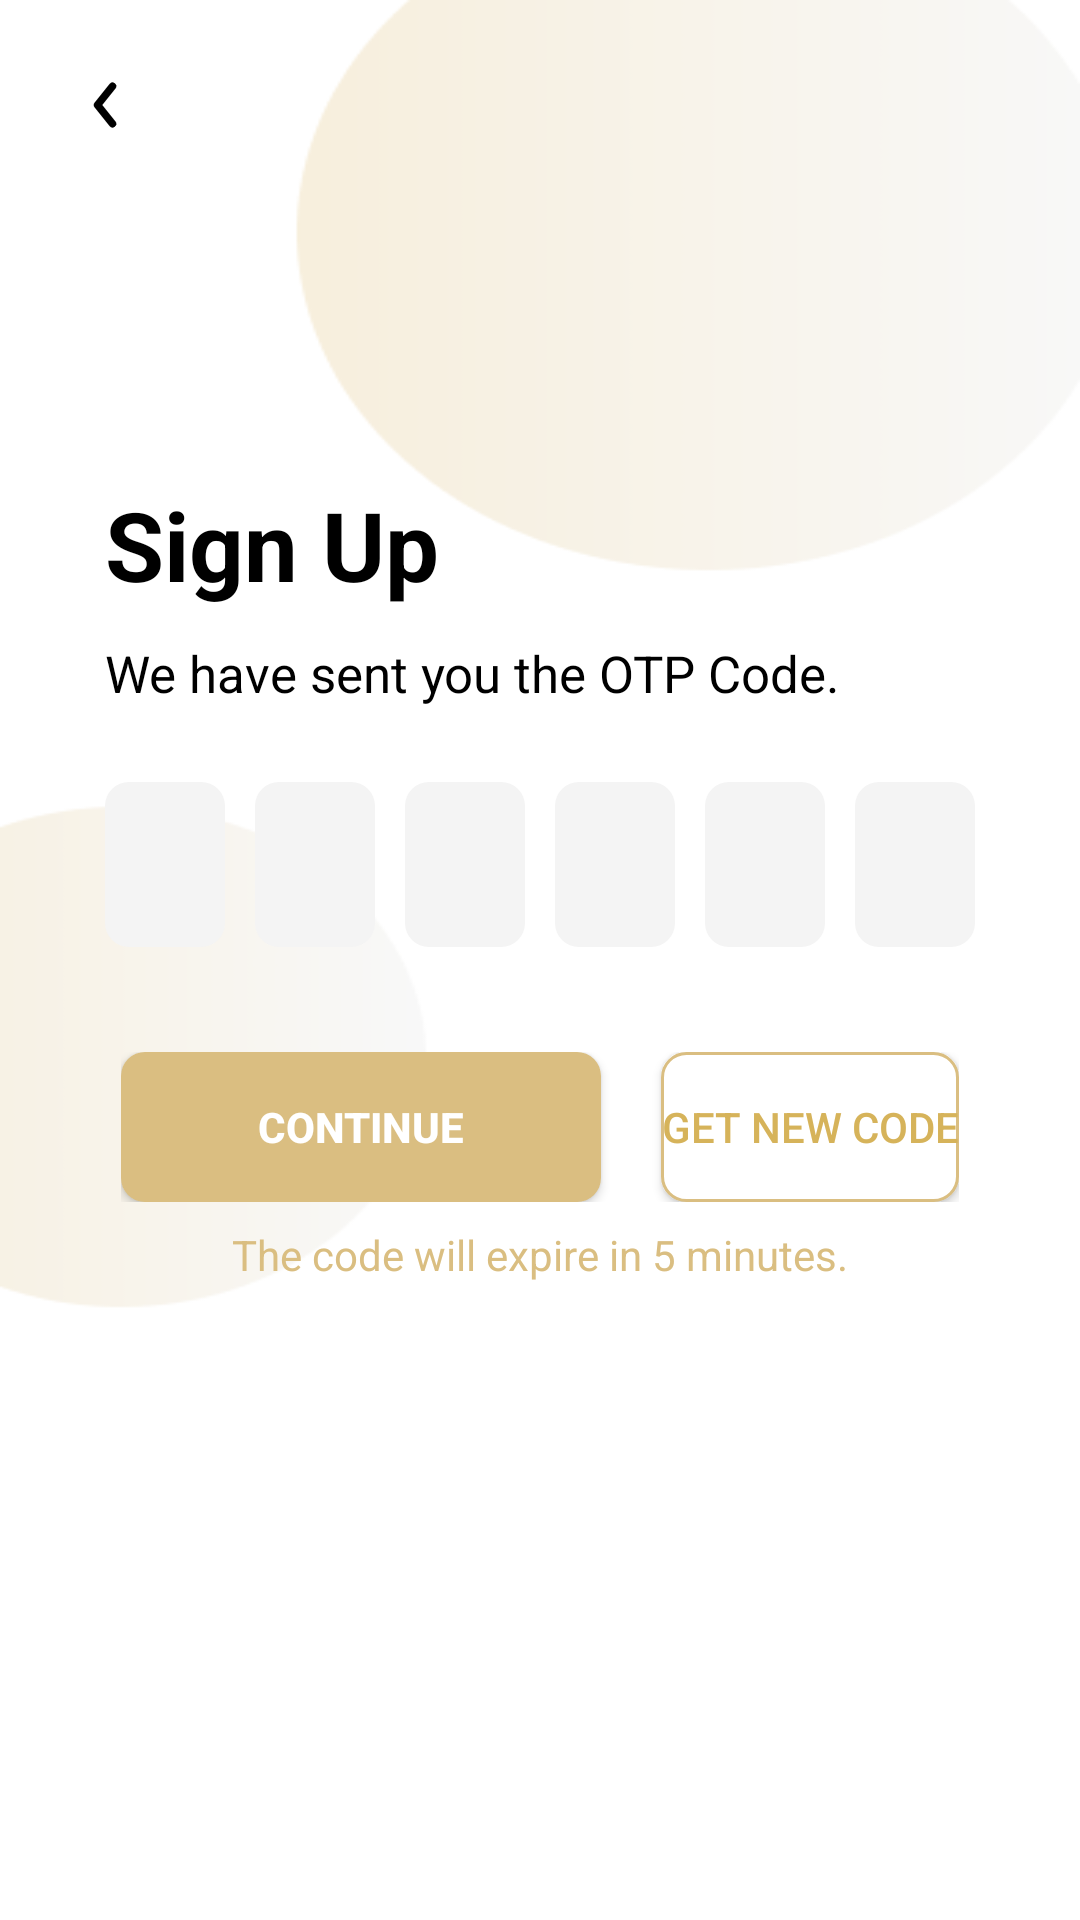

Layout XML and referenced resources for this Android screen:
<!-- AndroidManifest.xml: application theme Theme.PBO -->
<!-- res/layout/activity_sign_up2.xml -->
<?xml version="1.0" encoding="utf-8"?>
<RelativeLayout xmlns:android="http://schemas.android.com/apk/res/android"
    xmlns:app="http://schemas.android.com/apk/res-auto"
    xmlns:tools="http://schemas.android.com/tools"
    android:id="@+id/main"
    android:layout_width="match_parent"
    android:layout_height="match_parent"
    android:background="@drawable/background_desain"
    tools:context=".zaky.SignUp2">

    <ImageView
        android:layout_width="match_parent"
        android:layout_height="match_parent"
        android:src="@drawable/signup"
        android:scaleType="fitXY"
        android:adjustViewBounds="true"
        />

    <ImageView
        android:id="@+id/btnBack"
        android:layout_width="30dp"
        android:layout_height="30dp"
        android:src="@drawable/ic_back_arrow"
        android:layout_margin="20dp"
        android:layout_alignParentStart="true"
        android:layout_alignParentTop="true"
        android:contentDescription="Back Button" />

    <TextView
        android:id="@+id/signText2"
        android:layout_width="wrap_content"
        android:layout_height="wrap_content"
        android:text="@string/text_sign"
        android:textStyle="bold"
        android:textSize="32sp"
        android:layout_marginTop="160dp"
        android:layout_marginStart="35dp"
        android:textColor="@color/black"
        android:layout_alignParentStart="true"
        />

    <TextView
        android:id="@+id/Code"
        android:layout_width="wrap_content"
        android:layout_height="wrap_content"
        android:text="We have sent you the OTP Code."
        android:textSize="17sp"
        android:textColor="@color/black"
        android:layout_below="@id/signText2"
        android:layout_marginTop="10dp"
        android:layout_marginStart="35dp" />

    
    
    

    <LinearLayout
        android:id="@+id/otpContainer"
        android:layout_width="match_parent"
        android:layout_height="wrap_content"
        android:layout_below="@+id/Code"
        android:layout_marginTop="25dp"
        android:layout_marginStart="35dp"
        android:layout_marginEnd="35dp"
        android:gravity="center"
        android:weightSum="6"
        android:orientation="horizontal">

        <EditText
            android:id="@+id/otp1"
            android:layout_width="0dp"
            android:layout_height="55dp"
            android:layout_weight="1"
            android:background="@drawable/otp_box"
            android:inputType="number"
            android:maxLength="1"
            android:textColor="@color/black"
            android:gravity="center"
            android:textSize="20sp" />

        <EditText
            android:id="@+id/otp2"
            android:layout_width="0dp"
            android:layout_height="55dp"
            android:layout_marginStart="10dp"
            android:layout_weight="1"
            android:background="@drawable/otp_box"
            android:inputType="number"
            android:maxLength="1"
            android:textColor="@color/black"
            android:gravity="center"
            android:textSize="20sp" />

        <EditText
            android:id="@+id/otp3"
            android:layout_width="0dp"
            android:layout_height="55dp"
            android:layout_marginStart="10dp"
            android:layout_weight="1"
            android:textColor="@color/black"
            android:background="@drawable/otp_box"
            android:inputType="number"
            android:maxLength="1"
            android:gravity="center"
            android:textSize="20sp" />

        <EditText
            android:id="@+id/otp4"
            android:layout_width="0dp"
            android:layout_height="55dp"
            android:layout_marginStart="10dp"
            android:layout_weight="1"
            android:background="@drawable/otp_box"
            android:inputType="number"
            android:maxLength="1"
            android:textColor="@color/black"
            android:gravity="center"
            android:textSize="20sp" />

        <EditText
            android:id="@+id/otp5"
            android:layout_width="0dp"
            android:layout_height="55dp"
            android:layout_marginStart="10dp"
            android:layout_weight="1"
            android:background="@drawable/otp_box"
            android:inputType="number"
            android:maxLength="1"
            android:textColor="@color/black"
            android:gravity="center"
            android:textSize="20sp" />

        <EditText
            android:id="@+id/otp6"
            android:layout_width="0dp"
            android:layout_height="55dp"
            android:layout_marginStart="10dp"
            android:layout_weight="1"
            android:background="@drawable/otp_box"
            android:inputType="number"
            android:maxLength="1"
            android:textColor="@color/black"
            android:gravity="center"
            android:textSize="20sp" />
    </LinearLayout>

    <TextView
        android:id="@+id/tvCodeError"
        android:layout_width="match_parent"
        android:layout_height="wrap_content"
        android:layout_below="@+id/otpContainer"
        android:layout_marginStart="35dp"
        android:layout_marginEnd="35dp"
        android:layout_marginTop="4dp"
        android:text="Please enter the code."
        android:textColor="#FF0000"
        android:textSize="12sp"
        android:visibility="gone"
        />

    <TextView
        android:id="@+id/tvCodeFail"
        android:layout_width="match_parent"
        android:layout_height="wrap_content"
        android:layout_below="@+id/otpContainer"
        android:layout_marginStart="35dp"
        android:layout_marginEnd="35dp"
        android:layout_marginTop="4dp"
        android:text="Incorrect code, please try again."
        android:textColor="#FF0000"
        android:textSize="12sp"
        android:visibility="gone"
        />

    <LinearLayout
        android:id="@+id/btncontainer"
        android:layout_width="wrap_content"
        android:layout_height="wrap_content"
        android:layout_below="@+id/otpContainer"
        android:orientation="horizontal"
        android:layout_marginTop="35dp"
        android:layout_centerHorizontal="true">

        <Button
            android:id="@+id/Continue"
            android:layout_width="160dp"
            android:layout_height="50dp"
            android:text="Continue"
            android:textColor="#FFFFFF"
            android:background="@drawable/button_filled"
            android:textStyle="bold"
            />

        <Button
            android:id="@+id/getnewcode"
            android:layout_width="wrap_content"
            android:layout_height="50dp"
            android:text="Get new code"
            android:textColor="#D6B35A"
            android:background="@drawable/button_border"
            android:layout_marginStart="20dp"
            />
    </LinearLayout>
    
    <TextView
        android:id="@+id/limamenit"
        android:layout_width="wrap_content"
        android:layout_height="wrap_content"
        android:layout_below="@+id/btncontainer"
        android:layout_marginTop="8dp"
        android:text="The code will expire in 5 minutes."
        android:layout_centerHorizontal="true"
        android:textColor="@color/brown"
        />

    <TextView
        android:id="@+id/expired"
        android:layout_width="wrap_content"
        android:layout_height="wrap_content"
        android:layout_below="@id/btncontainer"
        android:layout_marginTop="8dp"
        android:text="The code has expired, please request a new one."
        android:layout_centerHorizontal="true"
        android:textColor="#FF0000"
        android:visibility="gone"
        />
    
</RelativeLayout>
<!-- resources referenced by this layout -->
<resources>
  <color name="black">#FF000000</color>
  <color name="brown">#DABE81</color>
  <!-- drawable background_desain (drawable) -->
  <?xml version="1.0" encoding="utf-8"?>
  <layer-list xmlns:android="http://schemas.android.com/apk/res/android">
      
      <item>
          <shape android:shape="rectangle">
              <solid android:color="#FFFFFF" />
          </shape>
      </item>
  
      
  
  </layer-list>
  <!-- drawable button_border (drawable) -->
  <?xml version="1.0" encoding="utf-8"?>
  <shape xmlns:android="http://schemas.android.com/apk/res/android" android:shape="rectangle">
      <solid android:color="@color/white"/>
      <stroke android:width="1dp" android:color="#DABE81"/>
      <corners android:radius="8dp"/>
  </shape>
  <!-- drawable button_filled (drawable) -->
  <?xml version="1.0" encoding="utf-8"?>
  <shape xmlns:android="http://schemas.android.com/apk/res/android" android:shape="rectangle">
      <solid android:color="@color/brown"/>
      <corners android:radius="8dp"/>
  </shape>
  <!-- drawable ic_back_arrow (drawable) -->
  <?xml version="1.0" encoding="utf-8"?>
  <vector xmlns:android="http://schemas.android.com/apk/res/android"
      android:width="45dp"
      android:height="45dp"
      android:viewportWidth="24"
      android:viewportHeight="24">
  
      <path
          android:strokeColor="#000000"
          android:strokeWidth="2"
          android:strokeLineCap="round"
          android:strokeLineJoin="round"
          android:fillColor="@android:color/transparent"
          android:pathData="M14,7 L10,12 L14,17" />
  </vector>
  <!-- drawable otp_box (drawable) -->
  <?xml version="1.0" encoding="utf-8"?>
  <shape xmlns:android="http://schemas.android.com/apk/res/android"
      android:shape="rectangle">
  
      <solid android:color="#F4F4F4"/>
  
      <corners android:radius="8dp"/>
  
  </shape>
  <!-- drawable signup: png bitmap (drawable, 8960 bytes) -->
  <string name="text_sign">Sign Up</string>
  <style name="Theme.PBO" parent="Theme.MaterialComponents.DayNight.NoActionBar">
          
          <item name="colorPrimary">#DABE81</item>
          <item name="colorPrimaryVariant">#DA8181</item>
          <item name="colorOnPrimary">@android:color/white</item>
          <item name="colorOnError">@color/red</item>
  
          
          <item name="materialButtonStyle">@style/Widget.App.Button.NoTint</item>
  
  
          
          <item name="android:forceDarkAllowed">false</item>
  
          
          <item name="android:textColor">#000000</item>
  
  
      </style>
  <color name="white">#FFFFFF</color>
  <color name="red">#DA8181</color>
  <style name="Widget.App.Button.NoTint" parent="Widget.MaterialComponents.Button">
          <item name="backgroundTint">@null</item>
          <item name="android:backgroundTint">@null</item>
      </style>
</resources>
